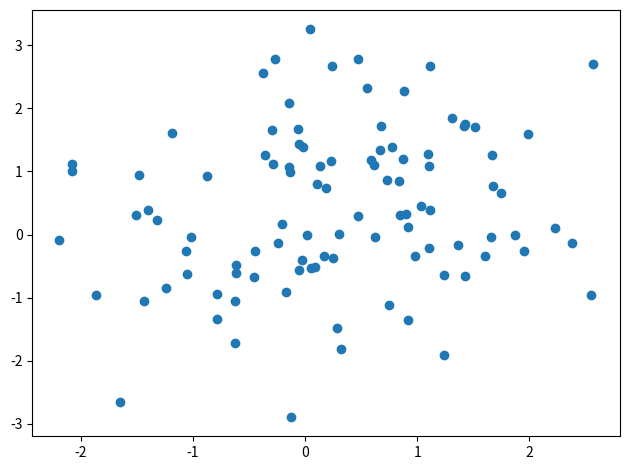

Write Python code to recreate this figure. (Note: this script raises an exception after producing the figure.)
%matplotlib inline
from matplotlib import pyplot as plt
import numpy as np
xy1 = np.random.randn(50,2)
xy2 = np.random.randn(50,2)+1
xy = np.concatenate([xy1,xy2])
plt.scatter(xy[:,0], xy[:,1])
plt.tight_layout()

from msmbuilder.cluster import LandmarkAgglomerative
clusterer = LandmarkAgglomerative(
    n_clusters=2, n_landmarks=None,
    linkage='ward', metric='euclidean')
clusterer.fit([xy])
fit_assignments = clusterer.landmark_labels_
predict_assignments = clusterer.predict([xy])[0]

count = np.sum(fit_assignments == predict_assignments)
print("Prediction maintains {}% fidelity to fit assignments."
      .format(100*count/(xy.shape[0])))

discrep_list = np.where(fit_assignments != predict_assignments)[0]
discrep_list

fit_0 = xy[fit_assignments == 0]
fit_1 = xy[fit_assignments == 1]

pred_0 = xy[predict_assignments == 0]
pred_1 = xy[predict_assignments == 1]

c_fit_list = fit_assignments[discrep_list]
c_pred_list = predict_assignments[discrep_list]

fig = plt.figure(figsize=(10,5))

ax1 = plt.subplot(1,2,1)
plt.title('Fit assignments',fontsize=18)
plt.scatter(fit_0[:,0],fit_0[:,1],c='b',s=40)
plt.scatter(fit_1[:,0],fit_1[:,1],c='r',s=40)

xy_star = xy[discrep_list[c_fit_list==0]]
plt.scatter(xy_star[:,0], xy_star[:,1], c='b', s=300, marker='*')
xy_star = xy[discrep_list[c_fit_list==1]]
plt.scatter(xy_star[:,0], xy_star[:,1], c='r', s=300, marker='*')

plt.subplot(1,2,2, sharex=ax1, sharey=ax1)
plt.title('Predicted assignments',fontsize=18)
plt.scatter(pred_0[:,0],pred_0[:,1],c='b',s=40)
plt.scatter(pred_1[:,0],pred_1[:,1],c='r',s=40)

xy_star = xy[discrep_list[c_pred_list==0]]
plt.scatter(xy_star[:,0], xy_star[:,1], c='b', s=300, marker='*')
xy_star = xy[discrep_list[c_pred_list==1]]
plt.scatter(xy_star[:,0], xy_star[:,1], c='r', s=300, marker='*')

plt.tight_layout()